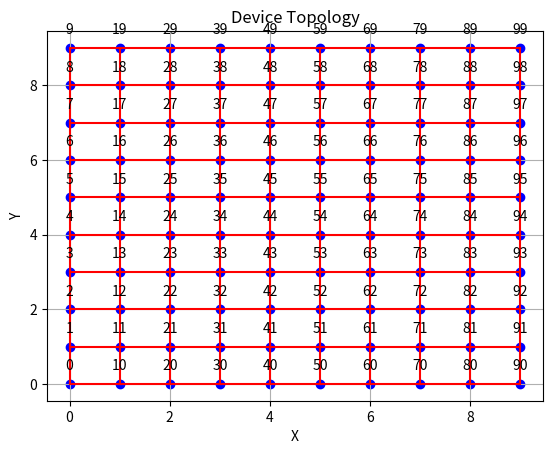

Here is the Python script that generated this plot:
import matplotlib.pyplot as plt
from math import sqrt
'''
输入点的二维坐标，在二维坐标系中画出点的布局
'''

def plot_points(points):
    point_dict = {i: points[i] for i in range(len(points))}

    sorted_points = sorted(points, key=lambda p: (p[0], p[1]))

    for i, point in enumerate(sorted_points):
        plt.scatter(point[0], point[1], color='blue')
        plt.annotate(str(i), (point[0], point[1]), textcoords="offset points", xytext=(0,10), ha='center')

    for i in range(len(points)):
        for j in range(i+1, len(points)):
            dist = sqrt((points[i][0]-points[j][0])**2 + (points[i][1]-points[j][1])**2)
            if dist <= 1:
                plt.plot([points[i][0], points[j][0]], [points[i][1], points[j][1]], color='red')

    plt.xlabel('X')
    plt.ylabel('Y')
    plt.title('Device Topology')
    plt.grid(True)
    plt.show()

# 测试示例
points = [(0,0),(0,1),(0,2),(0,3),(0,4),(0,5),(0,6),(0,7),(0,8),(0,9),
              (1,0),(1,1),(1,2),(1,3),(1,4),(1,5),(1,6),(1,7),(1,8),(1,9),
              (2,0),(2,1),(2,2),(2,3),(2,4),(2,5),(2,6),(2,7),(2,8),(2,9),
              (3,0),(3,1),(3,2),(3,3),(3,4),(3,5),(3,6),(3,7),(3,8),(3,9),
              (4,0),(4,1),(4,2),(4,3),(4,4),(4,5),(4,6),(4,7),(4,8),(4,9),
              (5,0),(5,1),(5,2),(5,3),(5,4),(5,5),(5,6),(5,7),(5,8),(5,9),
              (6,0),(6,1),(6,2),(6,3),(6,4),(6,5),(6,6),(6,7),(6,8),(6,9),
              (7,0),(7,1),(7,2),(7,3),(7,4),(7,5),(7,6),(7,7),(7,8),(7,9),
              (8,0),(8,1),(8,2),(8,3),(8,4),(8,5),(8,6),(8,7),(8,8),(8,9),
              (9,0),(9,1),(9,2),(9,3),(9,4),(9,5),(9,6),(9,7),(9,8),(9,9)]
plot_points(points)